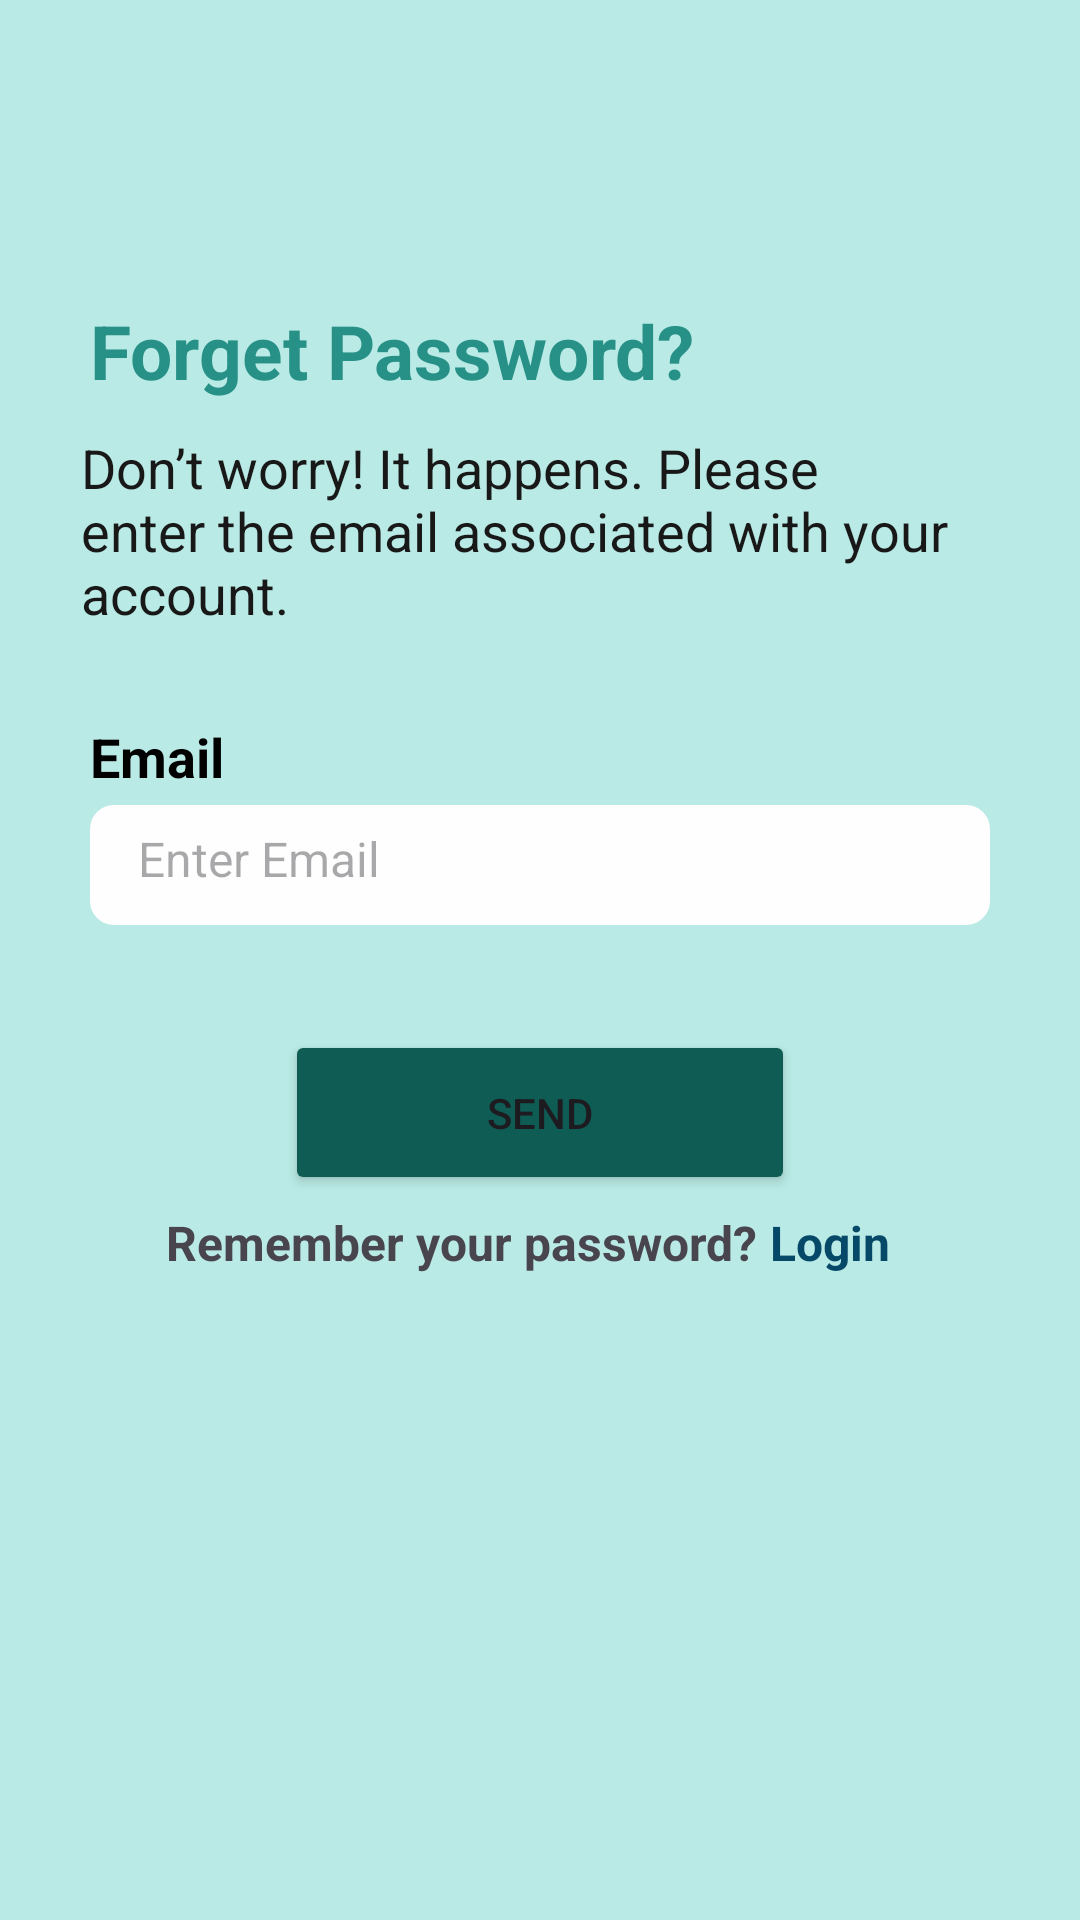

The Android layout XML behind this screen, and the referenced resources:
<!-- AndroidManifest.xml: application theme Theme.I212474 -->
<!-- res/layout/activity_page19_forget_email.xml -->
<LinearLayout xmlns:android="http://schemas.android.com/apk/res/android"
    xmlns:app="http://schemas.android.com/apk/res-auto"

    android:layout_width="match_parent"
    android:layout_height="match_parent"
    android:background="#B9EAE5"
    android:orientation="vertical">

    


            <LinearLayout
                android:layout_width="match_parent"
                android:layout_height="wrap_content"
                android:orientation="vertical">
                <ImageView
                    android:id="@+id/back"
                    android:layout_width="40dp"
                    android:layout_height="40dp"
                    android:layout_marginTop="30dp"
                    android:layout_marginLeft="10dp"
                    android:padding="10dp"
                    android:src="@drawable/arrow"
                    />
                <TextView
                    android:layout_width="wrap_content"
                    android:layout_height="wrap_content"
                    android:text="Forget Password?"
                    android:layout_marginLeft="30dp"
                    android:layout_marginTop="30dp"
                    android:textSize="25dp"
                    android:textStyle="bold"
                    android:textColor="#279187"
                    />
                <TextView
                    android:layout_width="wrap_content"
                    android:layout_height="wrap_content"
                    android:text="Don’t worry! It happens. Please enter the
email associated with your account."
                    android:layout_marginLeft="27dp"
                    android:paddingRight="25dp"
                    android:layout_marginTop="10dp"
                    android:textSize="18dp"
                    android:textColor="#191818"

                    />
                <LinearLayout
                    android:layout_width="match_parent"
                    android:layout_height="wrap_content"
                    android:padding="30dp"
                    android:orientation="vertical">
                <TextView
                    android:layout_width="wrap_content"
                    android:layout_height="wrap_content"
                    android:text="Email"
                    android:paddingBottom="4dp"
                    android:textSize="18sp"
                    android:textStyle="bold"
                    android:textColor="@color/black"/>

                <EditText
                    android:id="@+id/email"
                    android:layout_width="match_parent"
                    android:layout_height="wrap_content"
                    android:background="@drawable/text_boarder"
                    android:hint="Enter Email"

                    android:inputType="textEmailAddress"
                    android:minHeight="40dp"
                    android:paddingLeft="16dp"
                    android:paddingBottom="4dp"
                    android:textSize="16sp" />

                <Button android:id="@+id/send"
                    android:layout_width="170dp"
                    android:layout_height="55dp"

                    android:backgroundTint="#0F5C55"

                    android:text="Send"

                    android:layout_marginTop="35dp"
                    android:layout_gravity="center"
                    />
                    <LinearLayout
                        android:layout_width="match_parent"
                        android:layout_height="match_parent"
                        android:orientation="horizontal"
                        android:gravity="center"
                        android:layout_marginTop="5dp"
                        >
                        <TextView
                            android:layout_width="wrap_content"
                            android:layout_height="wrap_content"
                            android:text="Remember your password? "

                            android:textStyle="bold"

                            android:layout_gravity="bottom"
                            android:textSize="16sp"

                            />

                        <TextView
                            android:id="@+id/login"
                            android:layout_width="wrap_content"
                            android:layout_height="wrap_content"
                            android:layout_gravity="bottom"
                            android:clickable="true"

                            android:linksClickable="true"
                            android:minWidth="48dp"

                            android:minHeight="48dp"
                            android:text="Login"
                            android:textColor="#054867"
                            android:textSize="16sp"
                            android:textStyle="bold" />

                    </LinearLayout>
                </LinearLayout>

            </LinearLayout>






</LinearLayout>
<!-- resources referenced by this layout -->
<resources>
  <!-- drawable text_boarder (drawable) -->
  <?xml version="1.0" encoding="utf-8"?>
  <shape xmlns:android="http://schemas.android.com/apk/res/android"
      android:shape="rectangle">
      <solid android:color="#FFFFFF" /><solid android:color="#FEFEFE" ></solid>
  
      <corners android:radius="8dp"/>
  </shape>
  <style name="Theme.I212474" parent="Base.Theme.I212474" />
  <style name="Base.Theme.I212474" parent="Theme.Material3.DayNight.NoActionBar">
          
          
      </style>
  <!-- not gathered from this repository: default colours our renderer supplied (Android Studio template values) -->
  <color name="black">#FF000000</color>
</resources>
